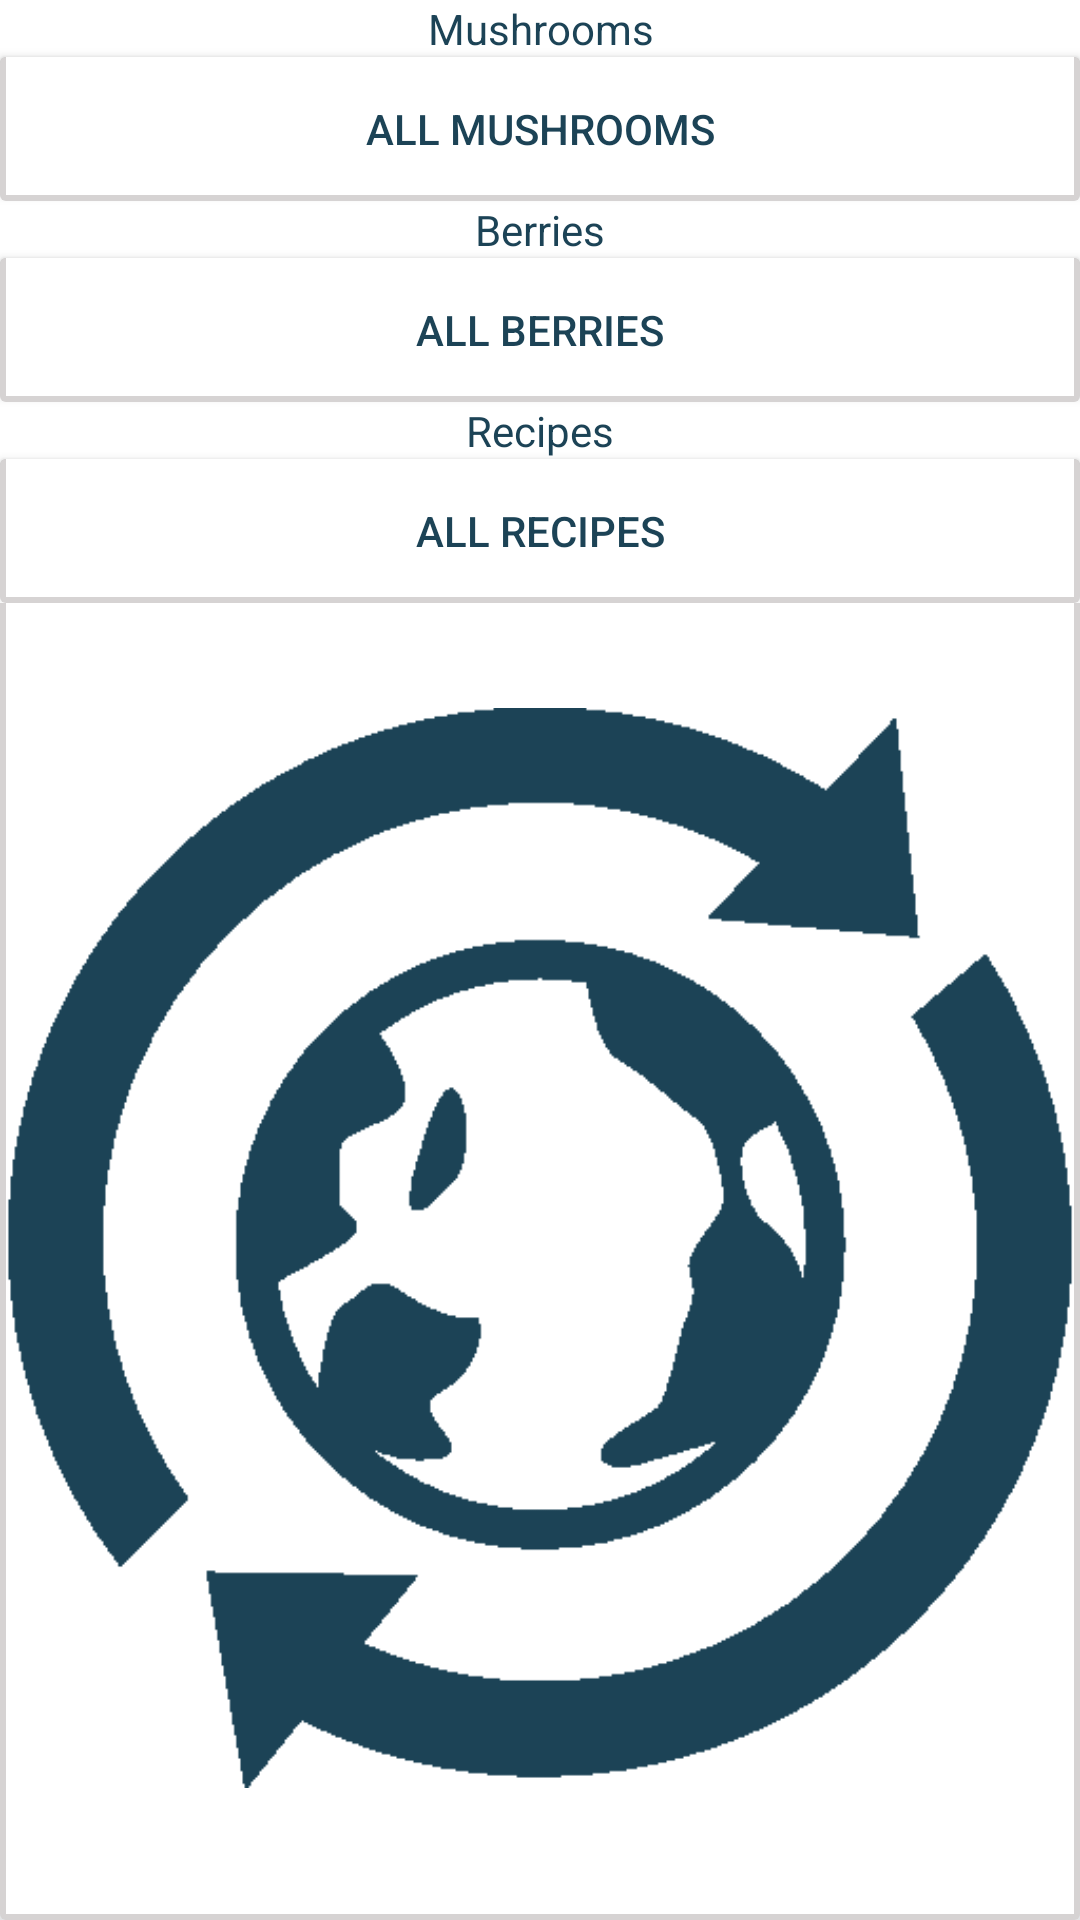

Layout XML and referenced resources for this Android screen:
<!-- AndroidManifest.xml: application theme AppTheme -->
<!-- res/layout/activity_main.xml -->
<RelativeLayout xmlns:android="http://schemas.android.com/apk/res/android"
    xmlns:tools="http://schemas.android.com/tools" android:layout_width="match_parent"
    android:layout_height="match_parent"
    tools:context=".MainActivity"
    android:background="@color/white">
    <RelativeLayout
        android:id="@+id/mainLayout"
        android:layout_width="fill_parent"
        android:layout_height="fill_parent"
        android:background="@color/paleblue">

        <Button
            android:layout_width="wrap_content"
            android:layout_height="wrap_content"
            android:text="@string/activity_main_button_mushrooms"
            android:id="@+id/buttonMushrooms"
            android:layout_centerHorizontal="true"
            android:onClick="onButtonMushroomsClick"
            android:background="@drawable/button_menu"
            android:textColor="@drawable/button_menu_text"
            android:textAllCaps="false"
            />

        <Button
            android:layout_width="wrap_content"
            android:layout_height="wrap_content"
            android:text="@string/activity_main_button_berries"
            android:id="@+id/buttonBerries"
            android:layout_below="@+id/buttonMushrooms"
            android:layout_centerHorizontal="true"
            android:onClick="onButtonBerriesClick"
            android:background="@drawable/button_menu"
            android:textColor="@drawable/button_menu_text"
            android:textAllCaps="false" />

        <Button
            android:layout_width="wrap_content"
            android:layout_height="wrap_content"
            android:text="@string/activity_main_button_firstaid"
            android:id="@+id/buttonFirstaid"
            android:layout_below="@+id/buttonBerries"
            android:layout_centerHorizontal="true"
            android:onClick="onButtonFirstaidClick"
            android:background="@drawable/button_menu"
            android:textColor="@drawable/button_menu_text"
            android:textAllCaps="false"/>

        <Button
            android:layout_width="wrap_content"
            android:layout_height="wrap_content"
            android:text="@string/activity_main_button_recipes"
            android:id="@+id/buttonRecipes"
            android:layout_below="@+id/buttonFirstaid"
            android:layout_centerHorizontal="true"
            android:onClick="onButtonRecipesClick"
            android:background="@drawable/button_menu"
            android:textColor="@drawable/button_menu_text"
            android:textAllCaps="false"/>

        <ImageButton
            android:layout_width="wrap_content"
            android:layout_height="wrap_content"
            android:contentDescription="@string/activity_main_button_about"
            android:id="@+id/buttonAbout"
            android:onClick="onButtonAboutClick"
            android:layout_below="@+id/buttonRecipes"
            android:background="@drawable/button_menu"
            android:src="@drawable/about"
            android:scaleType="fitCenter"/>

        <ImageButton
            android:layout_width="wrap_content"
            android:layout_height="wrap_content"
            android:id="@+id/buttonUpdate"
            android:onClick="onButtonUpgradeClick"
            android:layout_below="@+id/buttonRecipes"
            android:background="@drawable/button_menu"
            android:src="@drawable/update"
            android:scaleType="fitCenter"
            android:contentDescription="@string/activity_main_button_Update" />
    </RelativeLayout>

    <ScrollView
        android:layout_width="fill_parent"
        android:layout_height="wrap_content"
        android:id="@+id/scrollSearchMain">
    <RelativeLayout
        android:id="@+id/lastLayout"
        android:layout_width="fill_parent"
        android:layout_height="wrap_content"
        android:background="@color/white">

        <TextView
            android:layout_width="fill_parent"
            android:layout_height="wrap_content"
            android:text="@string/activity_main_title_mushrooms"
            android:id="@+id/mushroomTitleMain"
            android:textColor="@color/oceanblue"
            android:gravity="center_vertical|center_horizontal"/>

        <ListView android:id="@+id/lastMushroomsList"
            android:layout_width="fill_parent"
            android:layout_height="wrap_content"
            android:choiceMode="singleChoice"
            android:dividerHeight="0dp"
            android:background="@color/white"
            android:clickable="true"
            android:layout_below="@+id/mushroomTitleMain"/>

        <Button
            android:layout_width="fill_parent"
            android:layout_height="wrap_content"
            android:text="@string/activity_main_button_lastmushrooms"
            android:id="@+id/lastMushroomsButton"
            android:onClick="onLastMushroomsButtonClick"
            android:layout_below="@+id/lastMushroomsList"
            android:background="@drawable/button_menu"
            android:textColor="@drawable/button_menu_text" />

        <TextView
            android:layout_width="fill_parent"
            android:layout_height="wrap_content"
            android:text="@string/activity_main_title_berries"
            android:id="@+id/berriesTitleMain"
            android:textColor="@color/oceanblue"
            android:layout_below="@+id/lastMushroomsButton"
            android:gravity="center_vertical|center_horizontal"/>

        <ListView android:id="@+id/lastBerriesList"
            android:layout_width="fill_parent"
            android:layout_height="match_parent"
            android:choiceMode="singleChoice"
            android:dividerHeight="0dp"
            android:background="@color/white"
            android:clickable="true"
            android:layout_below="@+id/berriesTitleMain"/>

        <Button
            android:layout_width="fill_parent"
            android:layout_height="wrap_content"
            android:text="@string/activity_main_button_lastberries"
            android:id="@+id/lastBerriesButton"
            android:onClick="onLastBerriesButtonClick"
            android:layout_below="@+id/lastBerriesList"
            android:background="@drawable/button_menu"
            android:textColor="@drawable/button_menu_text" />

        <TextView
            android:layout_width="fill_parent"
            android:layout_height="wrap_content"
            android:text="@string/activity_main_title_recipes"
            android:id="@+id/recipesTitleMain"
            android:textColor="@color/oceanblue"
            android:layout_below="@+id/lastBerriesButton"
            android:gravity="center_vertical|center_horizontal"/>

        <ListView android:id="@+id/lastRecipesList"
            android:layout_width="fill_parent"
            android:layout_height="wrap_content"
            android:choiceMode="singleChoice"
            android:dividerHeight="0dp"
            android:background="@color/white"
            android:clickable="true"
            android:layout_below="@+id/recipesTitleMain"/>

        <Button
            android:layout_width="fill_parent"
            android:layout_height="wrap_content"
            android:text="@string/activity_main_button_lastrecipes"
            android:id="@+id/lastRecipesButton"
            android:onClick="onLastRecipesButtonClick"
            android:layout_below="@+id/lastRecipesList"
            android:background="@drawable/button_menu"
            android:textColor="@drawable/button_menu_text" />

    </RelativeLayout>
</ScrollView>
</RelativeLayout>
<!-- resources referenced by this layout -->
<resources>
  <item name="oceanblue" type="color">#FF1C4356</item>
  <item name="paleblue" type="color">#FFe3e4e6</item>
  <item name="white" type="color">#FFFFFFFF</item>
  <!-- drawable about: png bitmap (drawable-nodpi, 17354 bytes) -->
  <!-- drawable button_menu (drawable) -->
  <?xml version="1.0" encoding="utf-8"?>
  <selector xmlns:android="http://schemas.android.com/apk/res/android">
  <item android:drawable="@drawable/button_pressed"
      android:state_pressed="true" />
  <item android:drawable="@drawable/button_pressed"
      android:state_focused="true" />
  <item android:drawable="@drawable/button_normal"  />
  
  </selector>
  <!-- drawable button_menu_text (drawable) -->
  <?xml version="1.0" encoding="utf-8"?>
  <selector xmlns:android="http://schemas.android.com/apk/res/android">
      <item android:color="@color/oceanblue"
          android:state_pressed="true" />
      <item android:color="@color/oceanblue"
          android:state_focused="true" />
      <item android:color="@color/oceanblue"  />
  </selector>
  <!-- drawable update: png bitmap (drawable, 8880 bytes) -->
  <string name="activity_main_button_Update">Update</string>
  <string name="activity_main_button_about">About</string>
  <string name="activity_main_button_berries">Berries</string>
  <string name="activity_main_button_firstaid">First Aid</string>
  <string name="activity_main_button_lastberries">All berries</string>
  <string name="activity_main_button_lastmushrooms">All mushrooms</string>
  <string name="activity_main_button_lastrecipes">All recipes</string>
  <string name="activity_main_button_mushrooms">Mushrooms</string>
  <string name="activity_main_button_recipes">Recipes</string>
  <string name="activity_main_title_berries">Berries</string>
  <string name="activity_main_title_mushrooms">Mushrooms</string>
  <string name="activity_main_title_recipes">Recipes</string>
  <style name="AppTheme" parent="Theme.AppCompat">
  
      </style>
  <!-- drawable button_pressed (drawable) -->
  <?xml version="1.0" encoding="utf-8"?>
  <layer-list xmlns:android="http://schemas.android.com/apk/res/android" >
  
  
      <item android:bottom="2dp" >
          <shape>
  
              <solid android:color="@color/silver" />
  
              <corners android:radius="2dp" />
          </shape>
      </item>
  
      <item  android:left="2dp" >
          <shape>
  
              <solid android:color="@color/abdelkerimbeard" />
  
              <corners android:radius="2dp" />
          </shape>
      </item>
  
      <item android:right="2dp">
          <shape>
  
              <solid android:color="@color/abdelkerimbeard" />
  
              <corners android:radius="2dp" />
          </shape>
      </item>
  
  
      <item  android:right="2dp"
          android:left="2dp"
          android:bottom="2dp">
          <shape android:shape="rectangle">
              <solid android:color="@color/smokywhite" />
          </shape>
      </item>
  </layer-list>
  <!-- drawable button_normal (drawable) -->
  <?xml version="1.0" encoding="utf-8"?>
  <layer-list xmlns:android="http://schemas.android.com/apk/res/android" >
  
  
      <item android:bottom="2dp" >
          <shape>
  
              <solid android:color="@color/silver" />
  
              <corners android:radius="2dp" />
          </shape>
      </item>
  
      <item  android:left="2dp" >
          <shape>
  
              <solid android:color="@color/abdelkerimbeard" />
  
              <corners android:radius="2dp" />
          </shape>
      </item>
  
      <item android:right="2dp">
          <shape>
  
              <solid android:color="@color/abdelkerimbeard" />
  
              <corners android:radius="2dp" />
          </shape>
      </item>
  
  
      <item  android:right="2dp"
          android:left="2dp"
          android:bottom="2dp">
          <shape android:shape="rectangle">
              <solid android:color="@color/white" />
          </shape>
      </item>
  
  
  
  </layer-list>
  <item name="silver" type="color">#FFc6c6c6</item>
  <item name="abdelkerimbeard" type="color">#FFd6d3d3</item>
  <item name="smokywhite" type="color">#FFf3f3f3</item>
</resources>
